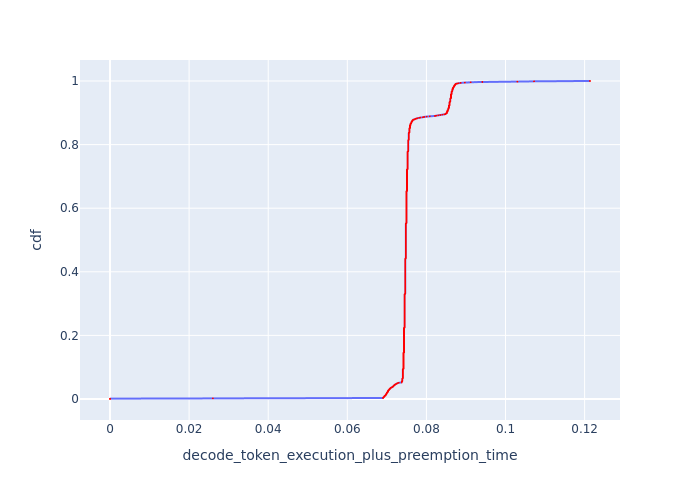

Data behind this chart, as committed beside it:
cdf, decode_token_execution_plus_preemption_t…
0.0, 0.0
0.001, 0.0
0.002, 0.02602
0.003, 0.06904
0.004, 0.06904
0.005, 0.06918
0.006, 0.06918
0.007, 0.06932
0.008, 0.06932
0.009, 0.06946
0.01, 0.06946
0.011, 0.0696
0.012, 0.06974
0.013, 0.06974
0.014, 0.06974
0.015, 0.06988
0.016, 0.06988
0.017, 0.06988
0.018, 0.07002
0.019, 0.07002
0.02, 0.07002
0.021, 0.07016
0.022, 0.07016
0.023, 0.0703
0.024, 0.0703
0.025, 0.0703
0.026, 0.0703
0.027, 0.07044
0.028, 0.07044
0.029, 0.07058
0.03, 0.07058
0.031, 0.07072
0.032, 0.07072
0.033, 0.07086
0.034, 0.07086
0.035, 0.07101
0.036, 0.07115
0.037, 0.07129
0.038, 0.07143
0.039, 0.07158
0.04, 0.07158
0.041, 0.07172
0.042, 0.07172
0.043, 0.07186
0.044, 0.07201
0.045, 0.07201
0.046, 0.07215
0.047, 0.07229
0.048, 0.07244
0.049, 0.07258
0.05, 0.07273
0.051, 0.07302
0.052, 0.07376
0.053, 0.07376
0.054, 0.07376
0.055, 0.07376
0.056, 0.0739
0.057, 0.0739
0.058, 0.0739
0.059, 0.0739
... 941 more rows
